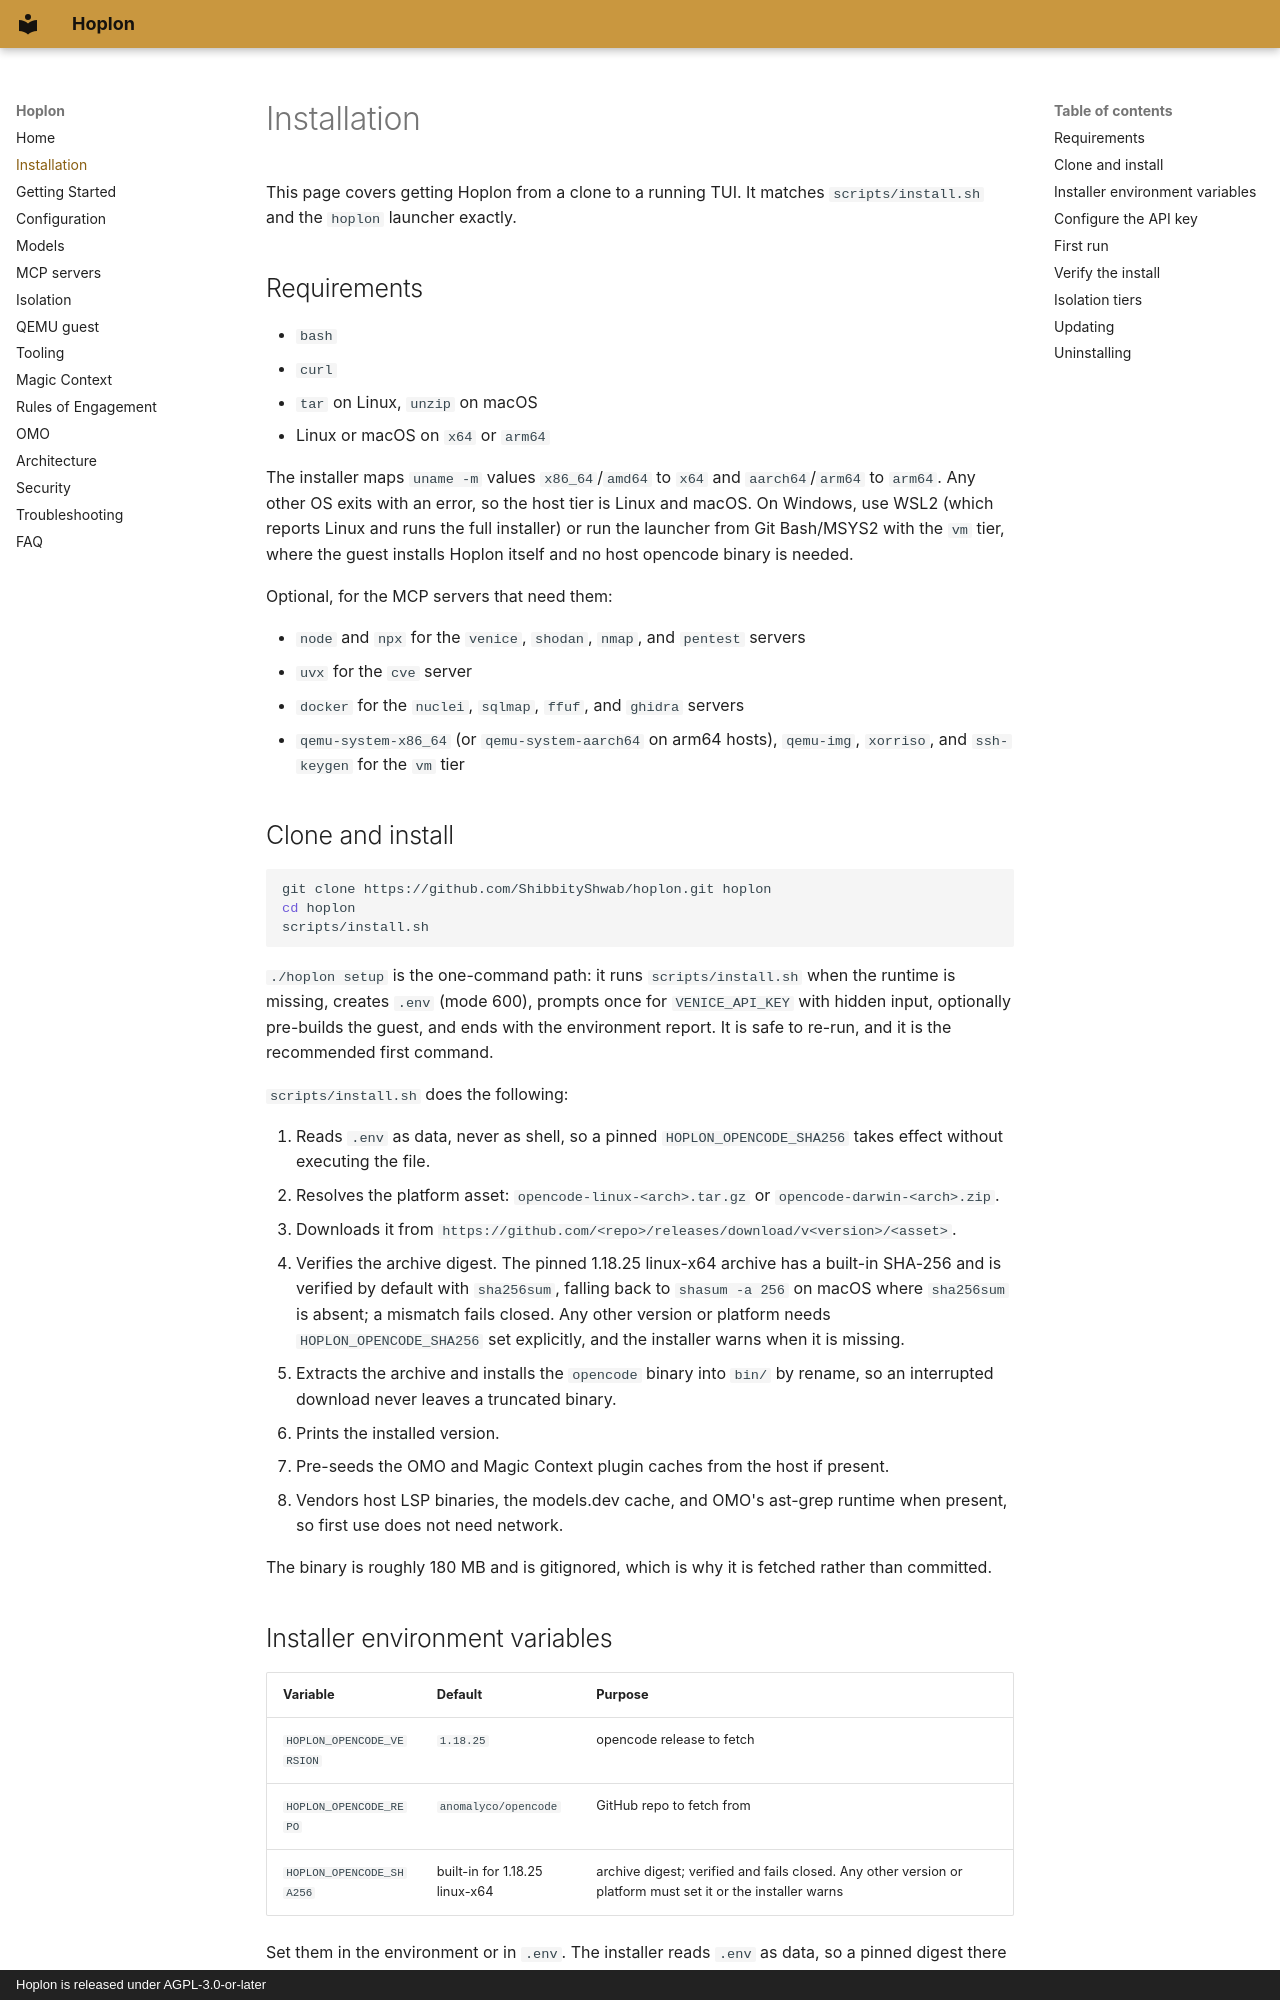

repository: ShibbityShwab/hoplon · page: installation/index.html · generator: mkdocs · copyright: Hoplon is released under AGPL-3.0-or-later

# Installation

This page covers getting Hoplon from a clone to a running TUI. It matches
`scripts/install.sh` and the `hoplon` launcher exactly.

## Requirements

- `bash`
- `curl`
- `tar` on Linux, `unzip` on macOS
- Linux or macOS on `x64` or `arm64`

The installer maps `uname -m` values `x86_64`/`amd64` to `x64` and
`aarch64`/`arm64` to `arm64`. Any other OS exits with an error, so the host tier
is Linux and macOS. On Windows, use WSL2 (which reports Linux and runs the full
installer) or run the launcher from Git Bash/MSYS2 with the `vm` tier, where the
guest installs Hoplon itself and no host opencode binary is needed.

Optional, for the MCP servers that need them:

- `node` and `npx` for the `venice`, `shodan`, `nmap`, and `pentest` servers
- `uvx` for the `cve` server
- `docker` for the `nuclei`, `sqlmap`, `ffuf`, and `ghidra` servers
- `qemu-system-x86_64` (or `qemu-system-aarch64` on arm64 hosts), `qemu-img`,
  `xorriso`, and `ssh-keygen` for the `vm` tier

## Clone and install

```bash
git clone https://github.com/ShibbityShwab/hoplon.git hoplon
cd hoplon
scripts/install.sh
```

`./hoplon setup` is the one-command path: it runs `scripts/install.sh` when the
runtime is missing, creates `.env` (mode 600), prompts once for
`VENICE_API_KEY` with hidden input, optionally pre-builds the guest, and ends
with the environment report. It is safe to re-run, and it is the recommended
first command.

`scripts/install.sh` does the following:

1. Reads `.env` as data, never as shell, so a pinned `HOPLON_OPENCODE_SHA256`
   takes effect without executing the file.
2. Resolves the platform asset: `opencode-linux-<arch>.tar.gz` or
   `opencode-darwin-<arch>.zip`.
3. Downloads it from
   `https://github.com/<repo>/releases/download/v<version>/<asset>`.
4. Verifies the archive digest. The pinned 1.18.25 linux-x64 archive has a
   built-in SHA-256 and is verified by default with `sha256sum`, falling back to
   `shasum -a 256` on macOS where `sha256sum` is absent; a mismatch fails closed.
   Any other version or platform needs `HOPLON_OPENCODE_SHA256` set explicitly,
   and the installer warns when it is missing.
5. Extracts the archive and installs the `opencode` binary into `bin/` by
   rename, so an interrupted download never leaves a truncated binary.
6. Prints the installed version.
7. Pre-seeds the OMO and Magic Context plugin caches from the host if present.
8. Vendors host LSP binaries, the models.dev cache, and OMO's ast-grep runtime
   when present, so first use does not need network.

The binary is roughly 180 MB and is gitignored, which is why it is fetched
rather than committed.
